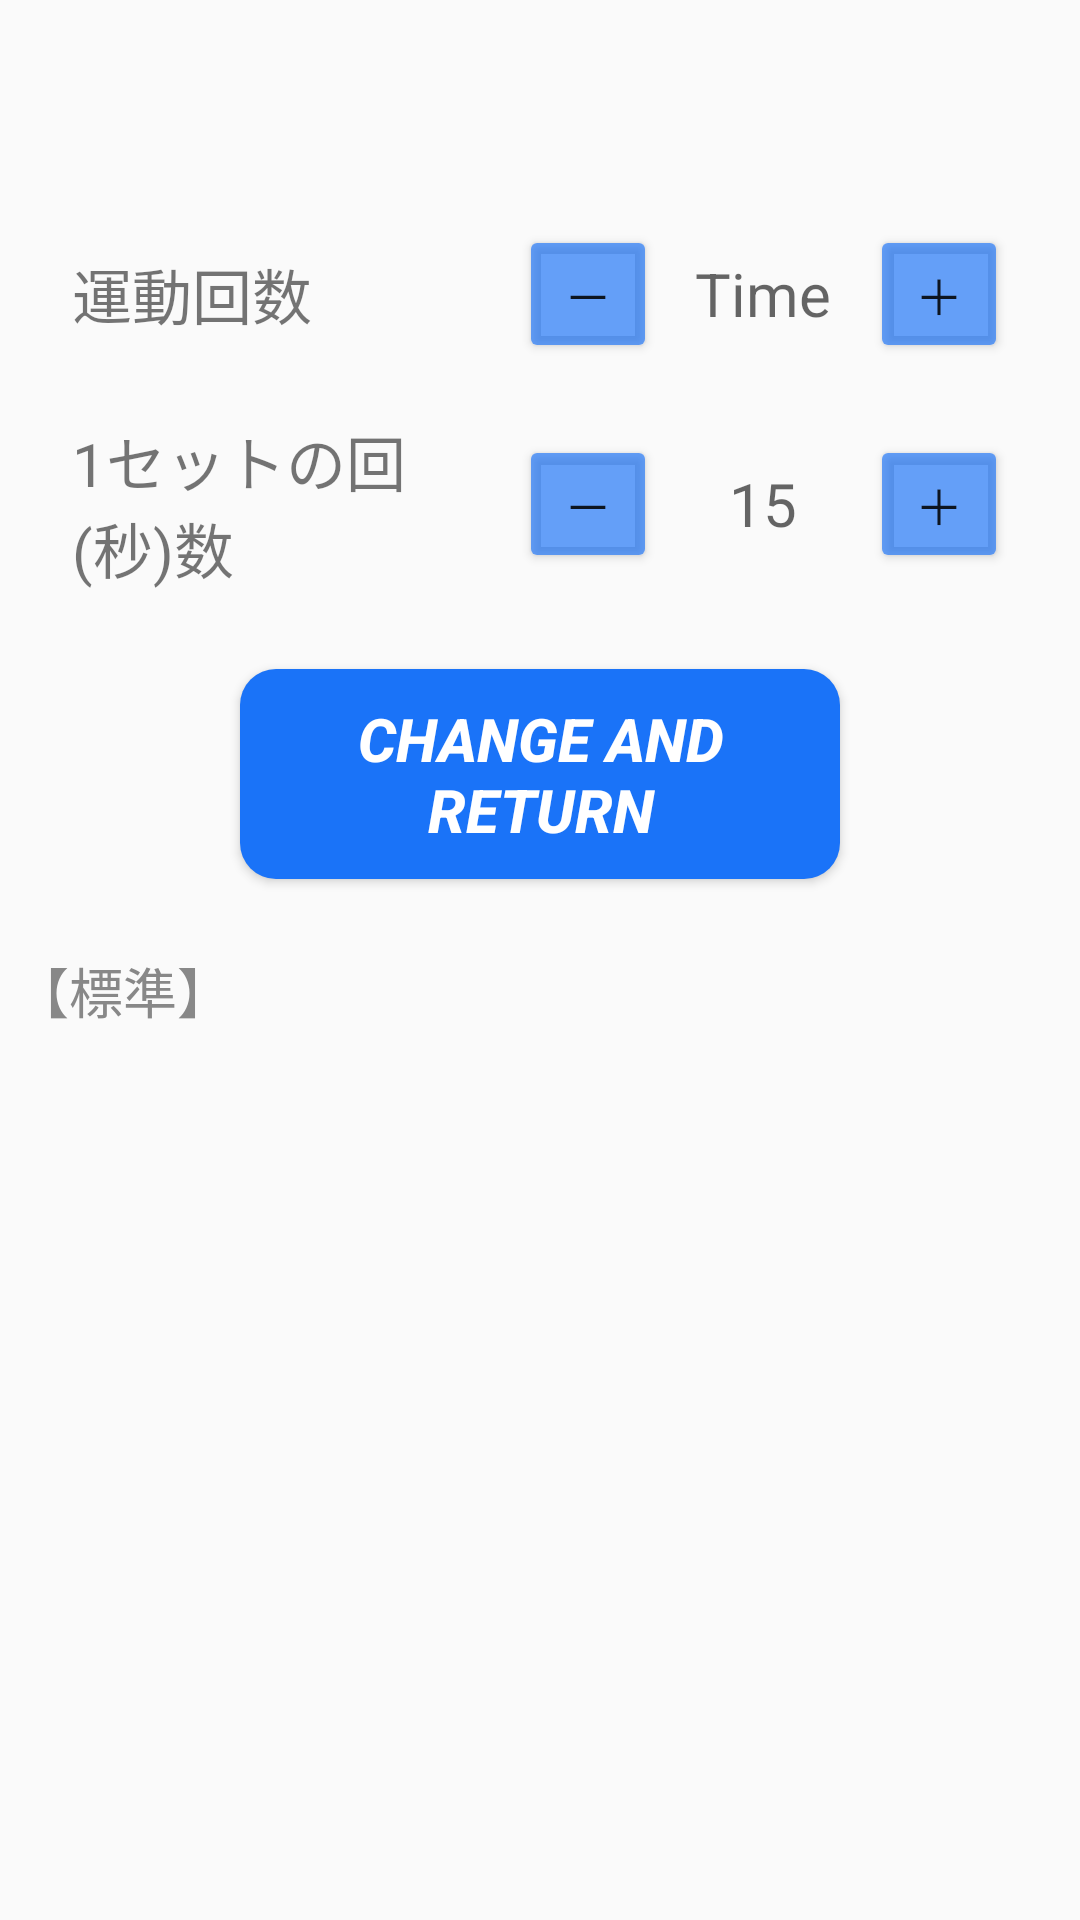

Here is an Android app screen rendered from its layout file. Give the layout XML and the strings, colors and styles it references.
<!-- AndroidManifest.xml: application theme Theme.WorkoutStrech -->
<!-- res/layout/activity_main2.xml -->
<?xml version="1.0" encoding="utf-8"?>
<androidx.constraintlayout.widget.ConstraintLayout xmlns:android="http://schemas.android.com/apk/res/android"
    xmlns:app="http://schemas.android.com/apk/res-auto"
    xmlns:tools="http://schemas.android.com/tools"
    android:layout_width="match_parent"
    android:layout_height="match_parent"
    tools:context=".MainActivity2">

    <TextView
        android:id="@+id/tvWorkoutName"
        android:layout_width="0dp"
        android:layout_height="wrap_content"
        android:layout_marginTop="24dp"
        android:layout_marginStart="16dp"
        android:layout_marginEnd="16dp"
        android:gravity="center"
        android:textSize="20sp"
        app:layout_constraintEnd_toEndOf="parent"
        app:layout_constraintStart_toStartOf="parent"
        app:layout_constraintTop_toTopOf="parent" />

    
    <TextView
        android:id="@+id/textView2"
        android:layout_width="0dp"
        android:layout_height="wrap_content"
        android:layout_marginStart="24dp"
        android:layout_marginEnd="8dp"
        android:text="@string/kaisuu"
        android:textSize="20sp"
        app:layout_constraintBottom_toBottomOf="@+id/layoutTimes"
        app:layout_constraintEnd_toStartOf="@+id/layoutTimes"
        app:layout_constraintStart_toStartOf="parent"
        app:layout_constraintTop_toTopOf="@+id/layoutTimes" />

    
    <LinearLayout
        android:id="@+id/layoutTimes"
        android:layout_width="wrap_content"
        android:layout_height="wrap_content"
        android:layout_marginTop="24dp"
        android:layout_marginEnd="24dp"
        android:orientation="horizontal"
        android:gravity="center_vertical"
        app:layout_constraintEnd_toEndOf="parent"
        app:layout_constraintTop_toBottomOf="@+id/tvWorkoutName">

        <Button
            android:id="@+id/btnTimesMinus"
            android:layout_width="46dp"
            android:layout_height="46dp"
            android:text="－"
            android:textSize="16sp"
            android:padding="0dp"
            android:backgroundTint="#AA1A73F8" />

        
        <EditText
            android:id="@+id/etTimes"
            android:layout_width="wrap_content"
            android:layout_height="wrap_content"
            android:autofillHints="回数"
            android:background="#00000000"
            android:digits="0123456789"
            android:gravity="center"
            android:hint="@string/time"
            android:inputType="number"
            android:minEms="3"
            android:textSize="20sp"
            tools:ignore="SpeakableTextPresentCheck,TouchTargetSizeCheck" />

        <Button
            android:id="@+id/btnTimesPlus"
            android:layout_width="46dp"
            android:layout_height="46dp"
            android:text="＋"
            android:textSize="16sp"
            android:padding="0dp"
            android:backgroundTint="#AA1A73F8" />
    </LinearLayout>


    
    <TextView
        android:id="@+id/textViewRepsLabel"
        android:layout_width="0dp"
        android:layout_height="wrap_content"
        android:layout_marginStart="24dp"
        android:layout_marginEnd="8dp"
        android:text="@string/times_by_sets"
        android:textSize="20sp"
        app:layout_constraintBottom_toBottomOf="@+id/layoutReps"
        app:layout_constraintEnd_toStartOf="@+id/layoutReps"
        app:layout_constraintStart_toStartOf="parent"
        app:layout_constraintTop_toTopOf="@+id/layoutReps" />

    
    <LinearLayout
        android:id="@+id/layoutReps"
        android:layout_width="wrap_content"
        android:layout_height="wrap_content"
        android:layout_marginTop="24dp"
        android:layout_marginEnd="24dp"
        android:orientation="horizontal"
        android:gravity="center_vertical"
        app:layout_constraintEnd_toEndOf="parent"
        app:layout_constraintTop_toBottomOf="@+id/layoutTimes">

        <Button
            android:id="@+id/btnRepsMinus"
            android:layout_width="46dp"
            android:layout_height="46dp"
            android:text="－"
            android:textSize="16sp"
            android:padding="0dp"
            android:backgroundTint="#AA1A73F8" />

        <EditText
            android:id="@+id/etReps"
            android:layout_width="wrap_content"
            android:layout_height="wrap_content"
            android:autofillHints="秒数"
            android:background="#00000000"
            android:digits="0123456789"
            android:gravity="center"
            android:hint="@string/ref_hint_times"
            android:inputType="number"
            android:minEms="3"
            android:textSize="20sp"
            tools:ignore="SpeakableTextPresentCheck,TouchTargetSizeCheck" />

        <Button
            android:id="@+id/btnRepsPlus"
            android:layout_width="46dp"
            android:layout_height="46dp"
            android:text="＋"
            android:textSize="16sp"
            android:padding="0dp"
            android:backgroundTint="#AA1A73F8" />
    </LinearLayout>


    <Button
        android:id="@+id/btnSave"
        android:layout_width="200dp"
        android:layout_height="70dp"
        android:layout_marginTop="32dp"
        android:background="@drawable/btn_back_selector"
        android:importantForAccessibility="no"
        android:minWidth="0dp"
        android:minHeight="0dp"
        android:padding="0dp"
        android:text="Change and return"
        android:textColor="#FFFFFF"
        android:textSize="20sp"
        android:textStyle="bold|italic"
        app:backgroundTint="@null"
        app:layout_constraintEnd_toEndOf="parent"
        app:layout_constraintStart_toStartOf="parent"
        app:layout_constraintTop_toBottomOf="@+id/layoutReps"
        tools:ignore="TouchTargetSizeCheck,SpeakableTextPresentCheck" />

    <TextView
        android:id="@+id/tvStandardLabel"
        android:layout_width="350dp"
        android:layout_height="wrap_content"
        android:layout_marginTop="24dp"
        android:layout_marginStart="24dp"
        android:layout_marginEnd="24dp"
        android:gravity="start"
        android:text="【標準】"
        android:textSize="18sp"
        android:textColor="#888888"
        app:layout_constraintEnd_toEndOf="parent"
        app:layout_constraintStart_toStartOf="parent"
        app:layout_constraintTop_toBottomOf="@+id/btnSave" />
</androidx.constraintlayout.widget.ConstraintLayout>
<!-- resources referenced by this layout -->
<resources>
  <!-- drawable btn_back_selector (drawable) -->
  <?xml version="1.0" encoding="utf-8"?>
  <selector xmlns:android="http://schemas.android.com/apk/res/android">
      <item android:state_enabled="false">
          <shape android:shape="rectangle">
              <solid android:color="#AAAAAA" />
              <corners android:radius="12dp" /> </shape>
      </item>
  
      <item>
          <shape android:shape="rectangle">
              <solid android:color="#1A73F8" />
              <corners android:radius="12dp" />
          </shape>
      </item>
  </selector>
  <string name="kaisuu">運動回数</string>
  <string name="ref_hint_times">15</string>
  <string name="time">Time</string>
  <string name="times_by_sets">1セットの回(秒)数</string>
  <style name="Theme.WorkoutStrech" parent="Theme.AppCompat.Light.NoActionBar">
  
      </style>
</resources>
